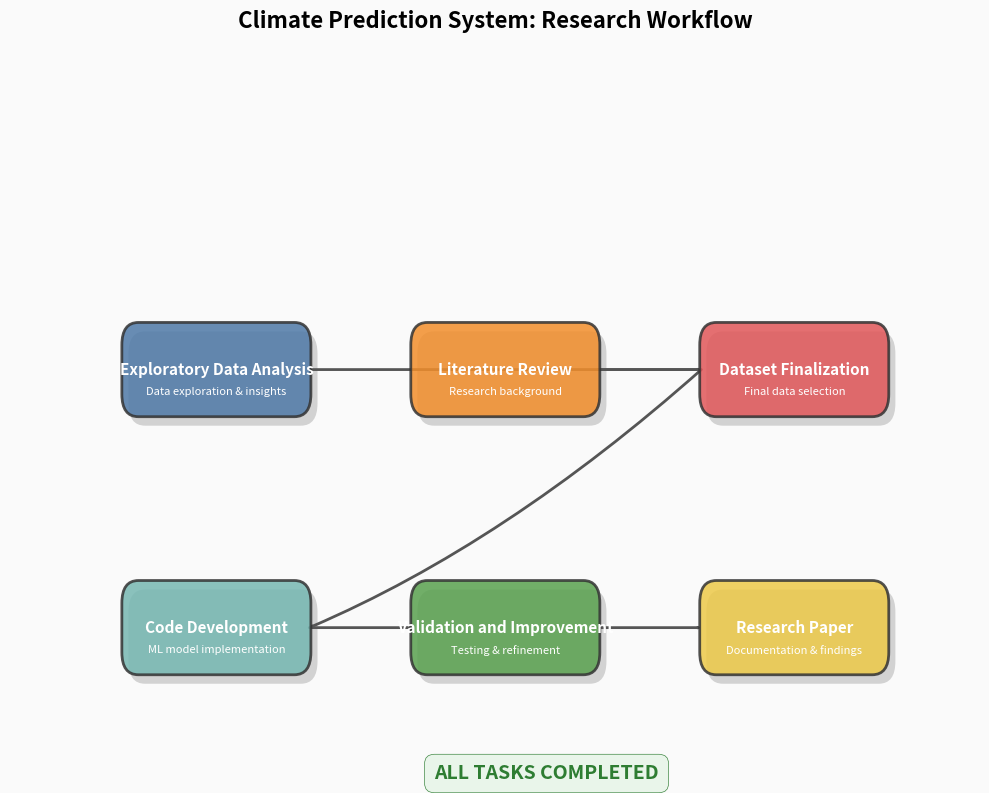

Source code (Python):
import matplotlib.pyplot as plt
import matplotlib.patches as patches
import numpy as np
from matplotlib.path import Path

def create_work_flow_diagram(completed_tasks, title="Work Completed Flow Diagram", 
                            save_path="work_flow_diagram.png", dpi=300):
    """
    Creates a boxy, architectural-style visualization of completed work items with interconnections.
    
    Args:
        completed_tasks: A dictionary where keys are task names and values are tuples of 
                        (color, description).
        title: Title for the flow diagram.
        save_path: Path to save the image file.
        dpi: Resolution of the output image.
    """
    # Set up the figure
    plt.style.use('ggplot')
    fig, ax = plt.subplots(figsize=(10, 8), facecolor='#FAFAFA')
    
    # Define the flow connections between tasks
    # Format: (from_task_index, to_task_index)
    connections = [
        (0, 2),  # EDA → Dataset Finalization
        (1, 2),  # Literature Review → Dataset Finalization
        (2, 3),  # Dataset Finalization → Code Development
        (3, 4),  # Code Development → Validation and Improvement
        (4, 5),  # Validation and Improvement → Research Paper
    ]
    
    # Calculate grid layout (roughly 3x2 grid)
    task_names = list(completed_tasks.keys())
    num_tasks = len(task_names)
    
    cols = 3
    rows = (num_tasks + cols - 1) // cols
    
    # Calculate positions for each box
    positions = {}
    max_width = 2.5  # Maximum width for boxes
    max_height = 1.0  # Maximum height for boxes
    spacing_x = 3.5  # Horizontal spacing between boxes
    spacing_y = 2.3  # Vertical spacing between boxes
    
    # Calculate grid positions
    for i, task in enumerate(task_names):
        row = i // cols
        col = i % cols
        
        # Center-align boxes in the grid
        center_x = col * spacing_x + max_width/2
        center_y = (rows - row - 1) * spacing_y + max_height/2
        
        positions[task] = (center_x, center_y)
    
    # Draw boxes for each task
    box_width = max_width * 0.9
    box_height = max_height * 0.8
    corner_radius = 0.2
    
    for i, (task, (color, description)) in enumerate(completed_tasks.items()):
        x, y = positions[task]
        
        # Calculate box position (centered at x,y)
        box_x = x - box_width/2
        box_y = y - box_height/2
        
        # Add shadow for 3D effect
        shadow = patches.FancyBboxPatch(
            (box_x + 0.08, box_y - 0.08), 
            box_width, box_height,
            boxstyle=patches.BoxStyle("Round", pad=0.02, rounding_size=corner_radius),
            facecolor='#33333333', 
            linewidth=0,
            zorder=1
        )
        ax.add_patch(shadow)
        
        # Draw the box
        task_box = patches.FancyBboxPatch(
            (box_x, box_y), 
            box_width, box_height,
            boxstyle=patches.BoxStyle("Round", pad=0.02, rounding_size=corner_radius),
            facecolor=color, 
            alpha=0.85,
            edgecolor='#333333',
            linewidth=2,
            zorder=2
        )
        ax.add_patch(task_box)
        
        # Add task name
        ax.text(x, y, task, 
                ha='center', va='center', 
                color='white', fontweight='bold', fontsize=11, zorder=3)
        
        # Add description below the task name if provided
        if description:
            desc_y = y - 0.2
            ax.text(x, desc_y, description, 
                    ha='center', va='center', 
                    color='white', fontsize=8, fontstyle='italic', zorder=3)
    
    # Draw connection arrows between tasks
    for from_idx, to_idx in connections:
        from_task = task_names[from_idx]
        to_task = task_names[to_idx]
        
        from_x, from_y = positions[from_task]
        to_x, to_y = positions[to_task]
        
        # Calculate start/end positions on the box edges
        # Determine if the connection is horizontal, vertical, or diagonal
        dx = to_x - from_x
        dy = to_y - from_y
        
        # Determine start point (from box edge)
        if abs(dx) > abs(dy):
            # Horizontal connection
            start_x = from_x + box_width/2 * np.sign(dx)
            start_y = from_y
        else:
            # Vertical connection
            start_x = from_x
            start_y = from_y + box_height/2 * np.sign(dy)
        
        # Determine end point (to box edge)
        if abs(dx) > abs(dy):
            # Horizontal connection
            end_x = to_x - box_width/2 * np.sign(dx)
            end_y = to_y
        else:
            # Vertical connection
            end_x = to_x
            end_y = to_y - box_height/2 * np.sign(dy)
        
        # Calculate control points for curved arrow
        if abs(dx) > abs(dy):
            # For horizontal connections
            control_x = (start_x + end_x) / 2
            control_y = (start_y + end_y) / 2 + 0.4 * np.sign(dy) if dy != 0 else (start_y + end_y) / 2
        else:
            # For vertical connections
            control_x = (start_x + end_x) / 2 + 0.4 * np.sign(dx) if dx != 0 else (start_x + end_x) / 2
            control_y = (start_y + end_y) / 2
        
        # Create curved path
        arrow_path = Path(
            [(start_x, start_y), 
             (control_x, control_y),
             (end_x, end_y)],
            [Path.MOVETO, Path.CURVE3, Path.CURVE3]
        )
        
        # Create the arrow patch
        arrow = patches.FancyArrowPatch(
            path=arrow_path,
            arrowstyle='-|>',
            color='#555555',
            linewidth=2,
            connectionstyle='arc3,rad=0.1',
            zorder=1,
            shrinkA=0,
            shrinkB=0
        )
        ax.add_patch(arrow)
    
    # Set up the plot
    ax.set_xlim(-max_width/2, cols * spacing_x)
    ax.set_ylim(-max_height/2, rows * spacing_y + max_height)
    ax.axis('off')
    
    # Add title
    plt.title(title, fontsize=16, fontweight='bold', pad=20)
    
    # Add completion indicator
    completion_text = "ALL TASKS COMPLETED"
    ax.text(cols * spacing_x / 2, -0.8, completion_text,
            ha='center', va='center', color='#2E7D32',
            fontweight='bold', fontsize=14,
            bbox=dict(facecolor='#E8F5E9', edgecolor='#2E7D32', 
                     boxstyle='round,pad=0.5', alpha=0.9))
    
    # Save the figure
    plt.tight_layout()
    plt.savefig(save_path, dpi=dpi, bbox_inches='tight')
    plt.show()
    print(f"Work flow diagram saved to {save_path}")
    return fig

# Create the diagram
if __name__ == "__main__":
    completed_tasks = {
        'Exploratory Data Analysis': ('#4E79A7', 'Data exploration & insights'),
        'Literature Review': ('#F28E2B', 'Research background'),
        'Dataset Finalization': ('#E15759', 'Final data selection'),
        'Code Development': ('#76B7B2', 'ML model implementation'),
        'Validation and Improvement': ('#59A14F', 'Testing & refinement'),
        'Research Paper': ('#EDC948', 'Documentation & findings')
    }
    
    create_work_flow_diagram(completed_tasks, 
                            title="Climate Prediction System: Research Workflow",
                            save_path="research_workflow.png")
